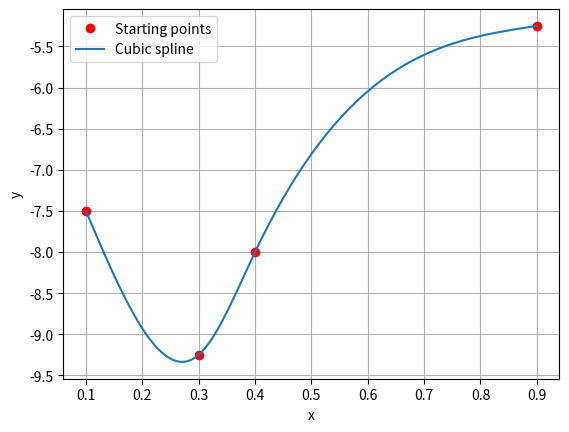

Generate this figure with matplotlib:
import numpy as np
import matplotlib.pyplot as plt

x = np.array([0.1, 0.3, 0.4, 0.9])
y = np.array([-7.5, -9.25, -8.0, -5.25])

n=len(x)
h=np.diff(x)
A=np.zeros((n,n))
b=np.zeros(n)

A[0, 0] = 1
A[n-1, n-1] = 1

for i in range (1, n-1):
    A[i, i - 1] = h[i - 1]
    A[i, i] = 2 * (h[i - 1] + h[i])
    A[i, i + 1] = h[i]

for i in range(1, n-1):
   b[i] = 3 * ((y[i+1]-y[i])/h[i] - (y[i]-y[i-1])/h[i-1])

c = np.linalg.solve(A, b)

d = np.zeros(n-1)
b = np.zeros(n-1)

for i in range(n-1):
    d[i] = (c[i+1] - c[i]) / (3 * h[i])
    b[i] = (y[i+1] - y[i]) / h[i] - h[i] * (c[i+1] + 2 * c[i]) / 3

def cubic_spline(xi, i):
    return y[i] + b[i] * (xi - x[i]) + c[i] * (xi - x[i])**2 + d[i] * (xi - x[i])**3

xi = np.linspace(min(x), max(x), 100)
yi = np.zeros_like(xi)

for i in range(len(xi)):
    for j in range(n-1):
        if xi[i] <= x[j+1]:
            yi[i] = cubic_spline(xi[i], j)
            break


plt.plot(x, y, 'ro', label='Starting points')
plt.plot(xi, yi, label='Cubic spline')
plt.xlabel('x')
plt.ylabel('y')
plt.legend()
plt.grid(True)
plt.show()
